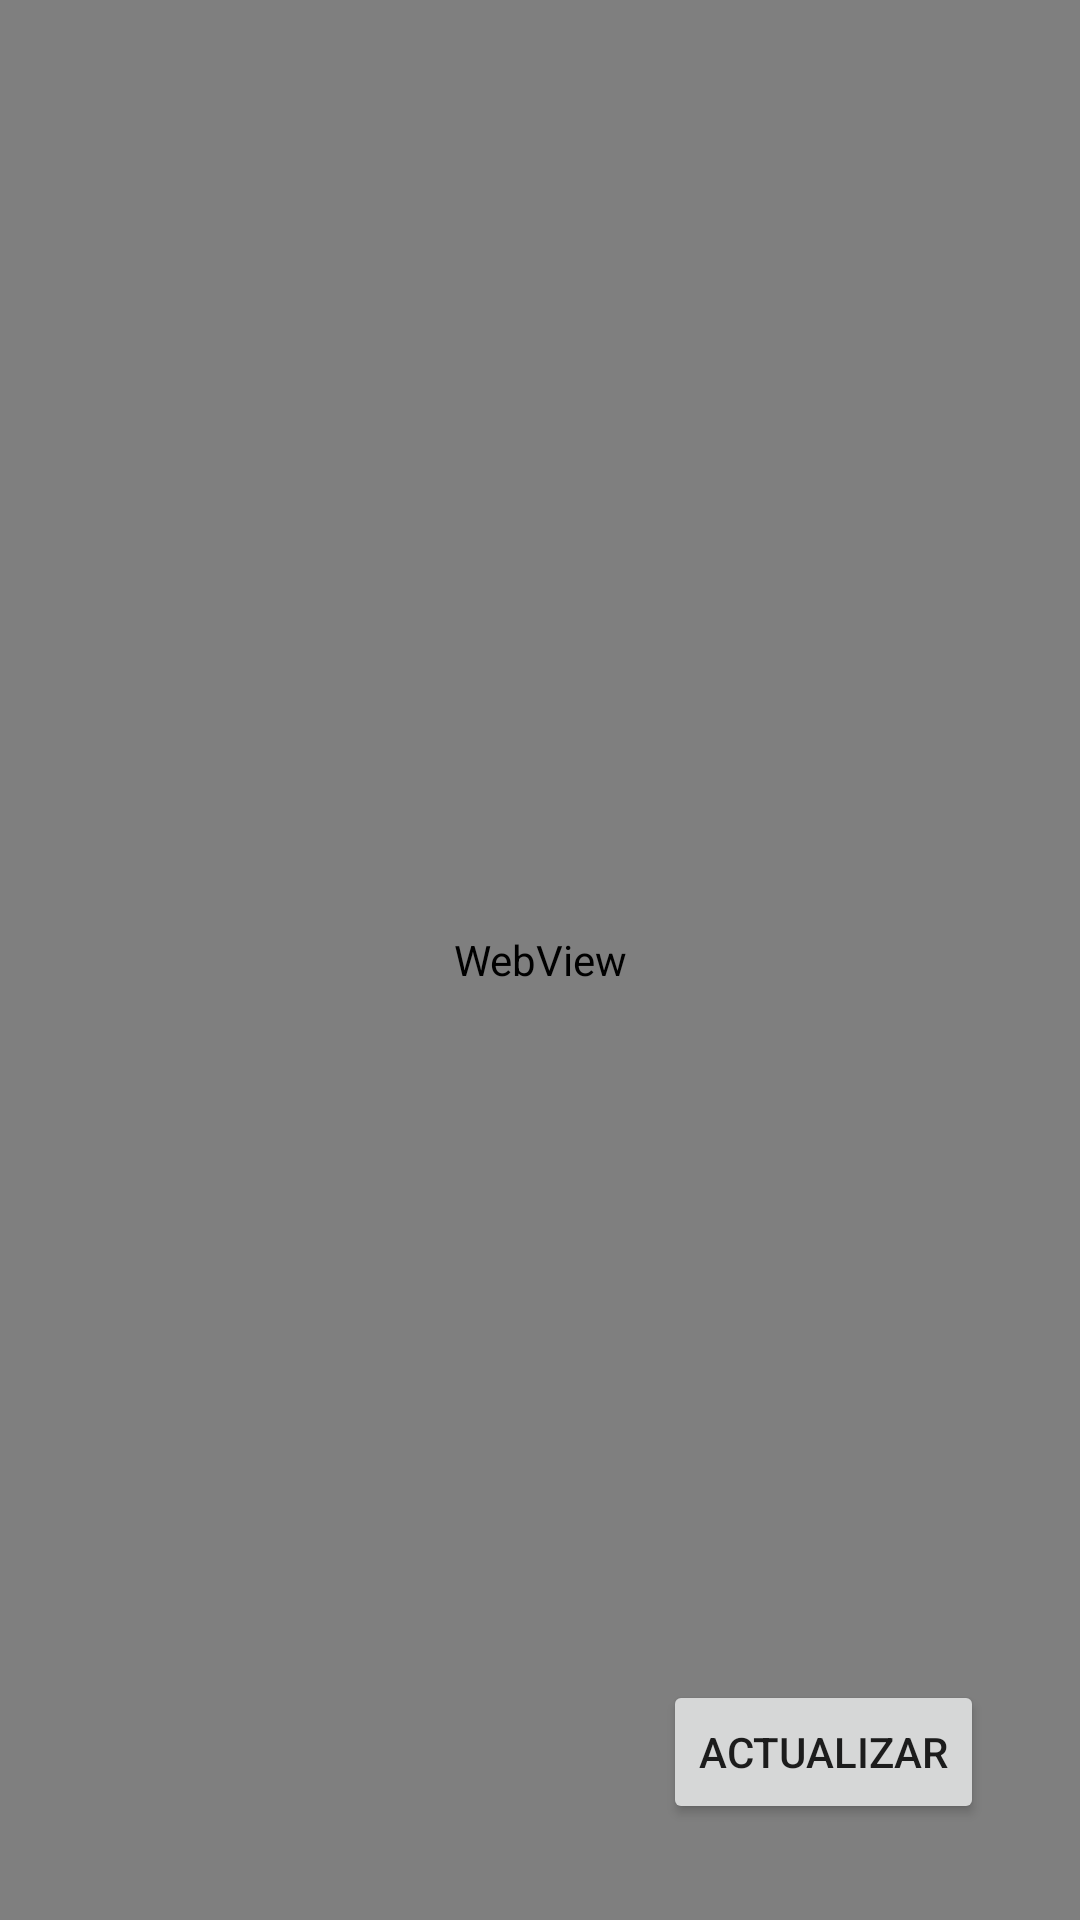

Here is an Android app screen rendered from its layout file. Give the layout XML and the strings, colors and styles it references.
<!-- AndroidManifest.xml: application theme Theme.FinalTry22 -->
<!-- res/layout/activity_camara.xml -->
<?xml version="1.0" encoding="utf-8"?>
<androidx.constraintlayout.widget.ConstraintLayout xmlns:android="http://schemas.android.com/apk/res/android"
    xmlns:app="http://schemas.android.com/apk/res-auto"
    xmlns:tools="http://schemas.android.com/tools"
    android:layout_width="match_parent"
    android:layout_height="match_parent"
    tools:context=".ActivityCamara">

    <Button
        android:id="@+id/btnDLC"
        android:layout_width="wrap_content"
        android:layout_height="wrap_content"
        android:layout_marginEnd="32dp"
        android:layout_marginBottom="32dp"
        android:text="@string/actualizar"
        app:layout_constraintBottom_toBottomOf="parent"
        app:layout_constraintEnd_toEndOf="parent"
        app:layout_constraintHorizontal_bias="1.0"
        app:layout_constraintStart_toStartOf="parent"
        app:layout_constraintTop_toTopOf="parent"
        app:layout_constraintVertical_bias="1.0" />

    <WebView
        android:id="@+id/WebView"
        android:layout_width="0dp"
        android:layout_height="0dp"
        app:layout_constraintBottom_toBottomOf="parent"
        app:layout_constraintEnd_toEndOf="parent"
        app:layout_constraintHorizontal_bias="0.5"
        app:layout_constraintStart_toStartOf="parent"
        app:layout_constraintTop_toTopOf="parent"
        app:layout_constraintVertical_bias="0.0" />
</androidx.constraintlayout.widget.ConstraintLayout>
<!-- resources referenced by this layout -->
<resources>
  <string name="actualizar">Actualizar</string>
  <style name="Theme.FinalTry22" parent="Theme.MaterialComponents.DayNight.DarkActionBar">
          
          <item name="colorPrimary">@color/purple_500</item>
          <item name="colorPrimaryVariant">@color/purple_700</item>
          <item name="colorOnPrimary">@color/white</item>
          
          <item name="colorSecondary">@color/teal_200</item>
          <item name="colorSecondaryVariant">@color/teal_700</item>
          <item name="colorOnSecondary">@color/black</item>
          
          <item name="android:statusBarColor" tools:targetApi="l">?attr/colorPrimaryVariant</item>
          
      </style>
  <!-- not gathered from this repository: default colours our renderer supplied (Android Studio template values) -->
  <color name="purple_500">#FF6200EE</color>
  <color name="purple_700">#FF3700B3</color>
  <color name="teal_200">#FF03DAC5</color>
  <color name="teal_700">#FF018786</color>
  <color name="black">#FF000000</color>
  <color name="white">#FFFFFFFF</color>
</resources>
